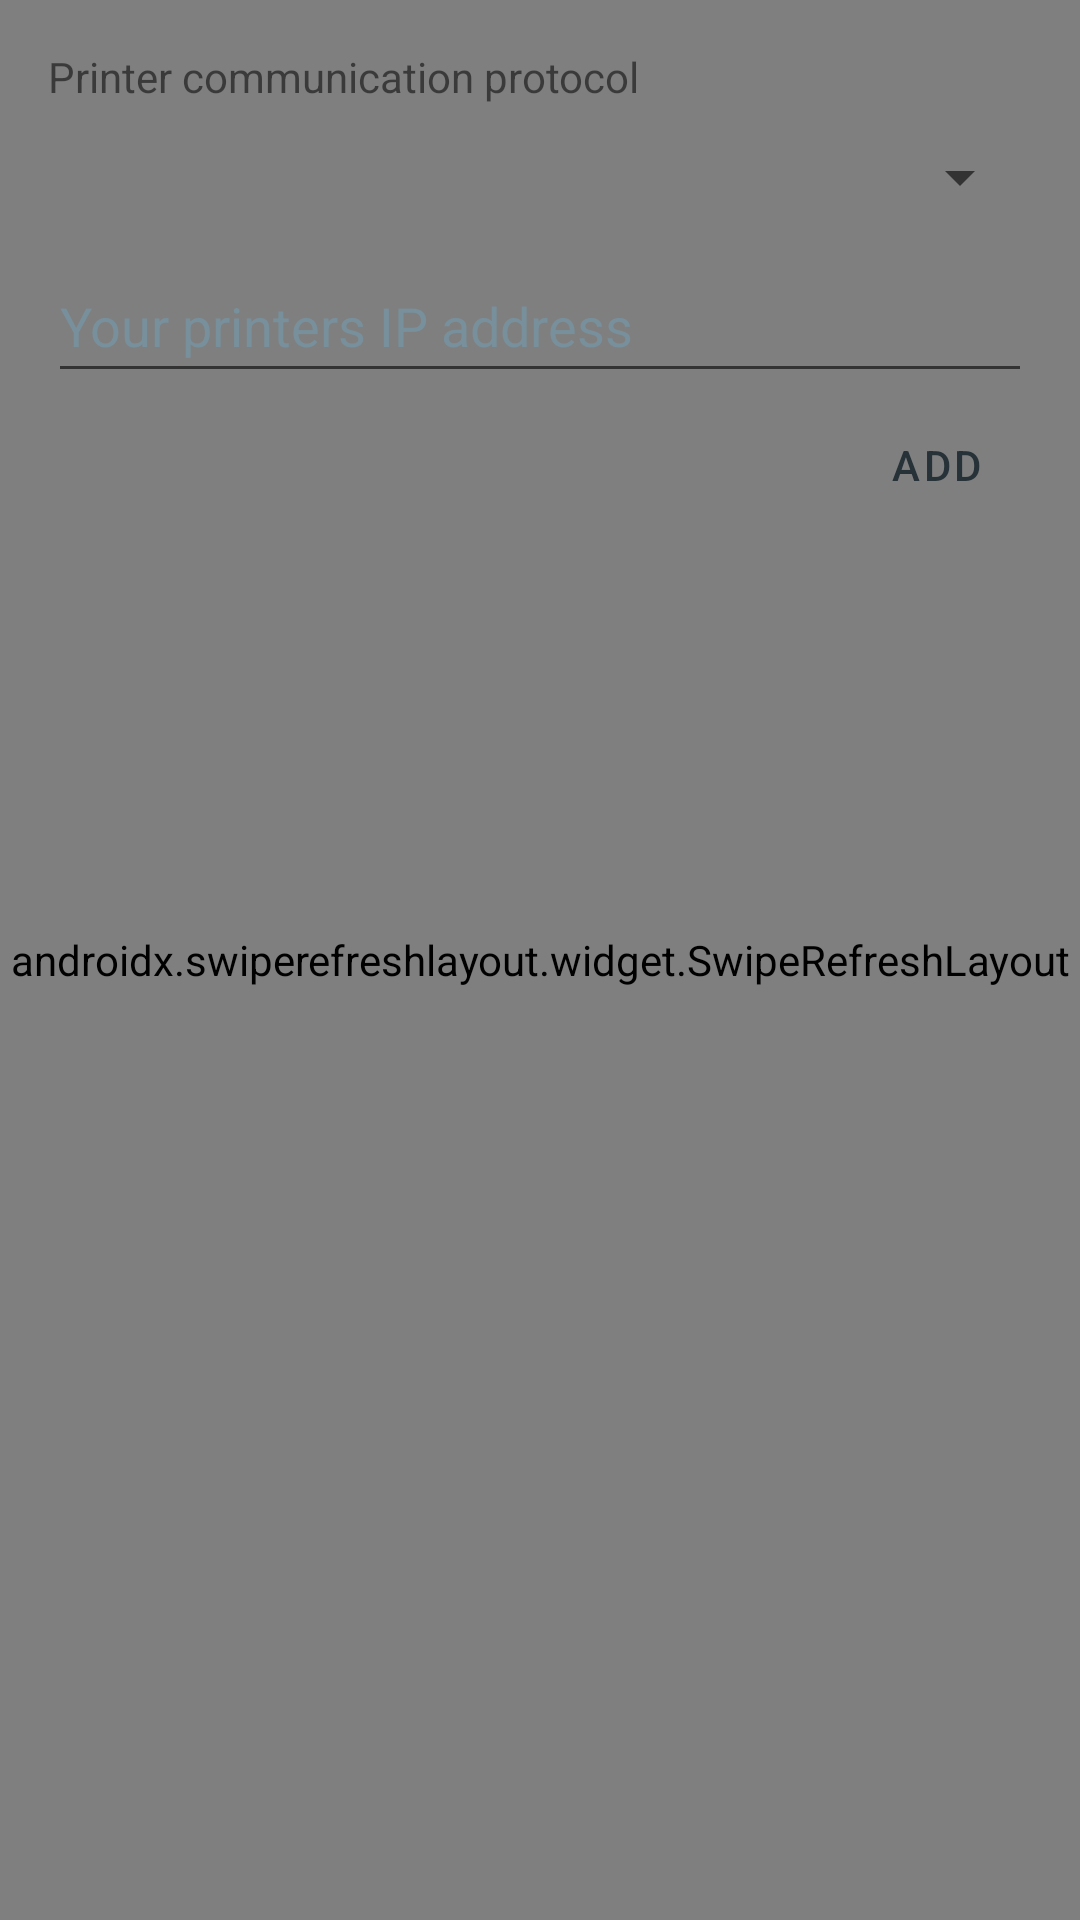

Produce the Android XML layout that renders to this screen, including the resource entries it uses.
<!-- AndroidManifest.xml: application theme Theme.PhotoNet -->
<!-- res/layout/content_discover.xml -->
<?xml version="1.0" encoding="utf-8"?>
<RelativeLayout xmlns:android="http://schemas.android.com/apk/res/android"
    xmlns:app="http://schemas.android.com/apk/res-auto"
    xmlns:tools="http://schemas.android.com/tools"
    android:layout_width="match_parent"
    android:layout_height="match_parent"
    app:layout_behavior="@string/appbar_scrolling_view_behavior">

    <androidx.swiperefreshlayout.widget.SwipeRefreshLayout
        android:id="@+id/d_swipeRefreshLayout"
        android:layout_width="match_parent"
        android:layout_height="match_parent">

        <androidx.recyclerview.widget.RecyclerView
            android:id="@+id/d_printers"
            android:layout_width="match_parent"
            android:layout_height="match_parent"
            tools:listitem="@layout/item_discover">

        </androidx.recyclerview.widget.RecyclerView>

    </androidx.swiperefreshlayout.widget.SwipeRefreshLayout>

    <LinearLayout
        android:id="@+id/d_manual"
        android:layout_width="match_parent"
        android:layout_height="match_parent"
        android:layout_marginStart="8dp"
        android:layout_marginLeft="8dp"
        android:layout_marginTop="8dp"
        android:layout_marginEnd="8dp"
        android:layout_marginRight="8dp"
        android:layout_marginBottom="8dp"
        android:orientation="vertical"
        android:padding="8dp"
        android:paddingStart="8dp"
        android:paddingLeft="8dp"
        android:paddingTop="8dp"
        android:paddingEnd="8dp"
        android:paddingRight="8dp"
        android:paddingBottom="8dp">

        <TextView
            android:layout_width="match_parent"
            android:layout_height="wrap_content"
            android:text="@string/d_description_type"
            android:maxLines="3" />

        <Spinner
            android:id="@+id/d_type_spinner"
            android:layout_width="match_parent"
            android:layout_height="48dp"
            android:contentDescription="@string/d_hint_printer_type" />

        <EditText
            android:id="@+id/d_ip_input"
            android:layout_width="match_parent"
            android:layout_height="wrap_content"
            android:ems="10"
            android:hint="@string/d_hind_ip_address"
            android:inputType="textPersonName"
            android:minHeight="48dp"
            android:textColorHint="#78909C"
            android:importantForAutofill="no" />

        <LinearLayout
            android:layout_width="match_parent"
            android:layout_height="match_parent"
            android:orientation="horizontal">

            <Space
                android:layout_width="0dp"
                android:layout_height="wrap_content"
                android:layout_weight="1" />

            <Button
                android:id="@+id/d_button_add"
                style="@style/Widget.MaterialComponents.Button.TextButton.Dialog"
                android:layout_width="wrap_content"
                android:layout_height="wrap_content"
                android:text="@string/d_button_add" />
        </LinearLayout>

    </LinearLayout>

</RelativeLayout>
<!-- res/layout/item_discover.xml (included above) -->
<?xml version="1.0" encoding="utf-8"?>
<LinearLayout xmlns:android="http://schemas.android.com/apk/res/android"
    xmlns:app="http://schemas.android.com/apk/res-auto"
    android:layout_width="match_parent"
    android:layout_height="wrap_content"
    android:orientation="vertical"
    android:paddingTop="0dp"
    android:paddingBottom="0dp">

    <TextView
        android:id="@+id/d_name"
        android:layout_width="match_parent"
        android:layout_height="wrap_content"
        android:text="@string/menu_name"
        android:textAppearance="@style/TextAppearance.AppCompat.Headline" />

    <TextView
        android:id="@+id/d_ip"
        android:layout_width="match_parent"
        android:layout_height="wrap_content"
        android:layout_marginBottom="5dp"
        android:text="@string/menu_ip" />

    <View
        android:layout_width="match_parent"
        android:layout_height="1dp"
        android:background="?android:attr/listDivider" />

</LinearLayout>
<!-- resources referenced by this layout -->
<resources>
  <string name="d_button_add">Add</string>
  <string name="d_description_type">Printer communication protocol</string>
  <string name="d_hind_ip_address">Your printers IP address</string>
  <string name="d_hint_printer_type">Printer type</string>
  <string name="menu_ip">IP</string>
  <string name="menu_name">Name</string>
  <style name="Theme.PhotoNet" parent="Theme.MaterialComponents.DayNight.DarkActionBar">
          
          <item name="colorPrimary">@color/blue_grey_900</item>
          <item name="colorPrimaryVariant">@color/blue_grey_700</item>
          <item name="colorOnPrimary">@color/white</item>
          
          <item name="colorSecondary">@color/blue_700</item>
          <item name="colorSecondaryVariant">@color/blue_900</item>
          <item name="colorOnSecondary">@color/white</item>
          
          <item name="android:windowTranslucentStatus">true</item>
          <item name="android:windowTranslucentNavigation">true</item>
          
      </style>
  <color name="blue_grey_900">#263238</color>
  <color name="blue_grey_700">#455a64</color>
  <color name="white">#FFFFFFFF</color>
  <color name="blue_700">#1976d2</color>
  <color name="blue_900">#004ba0</color>
</resources>
